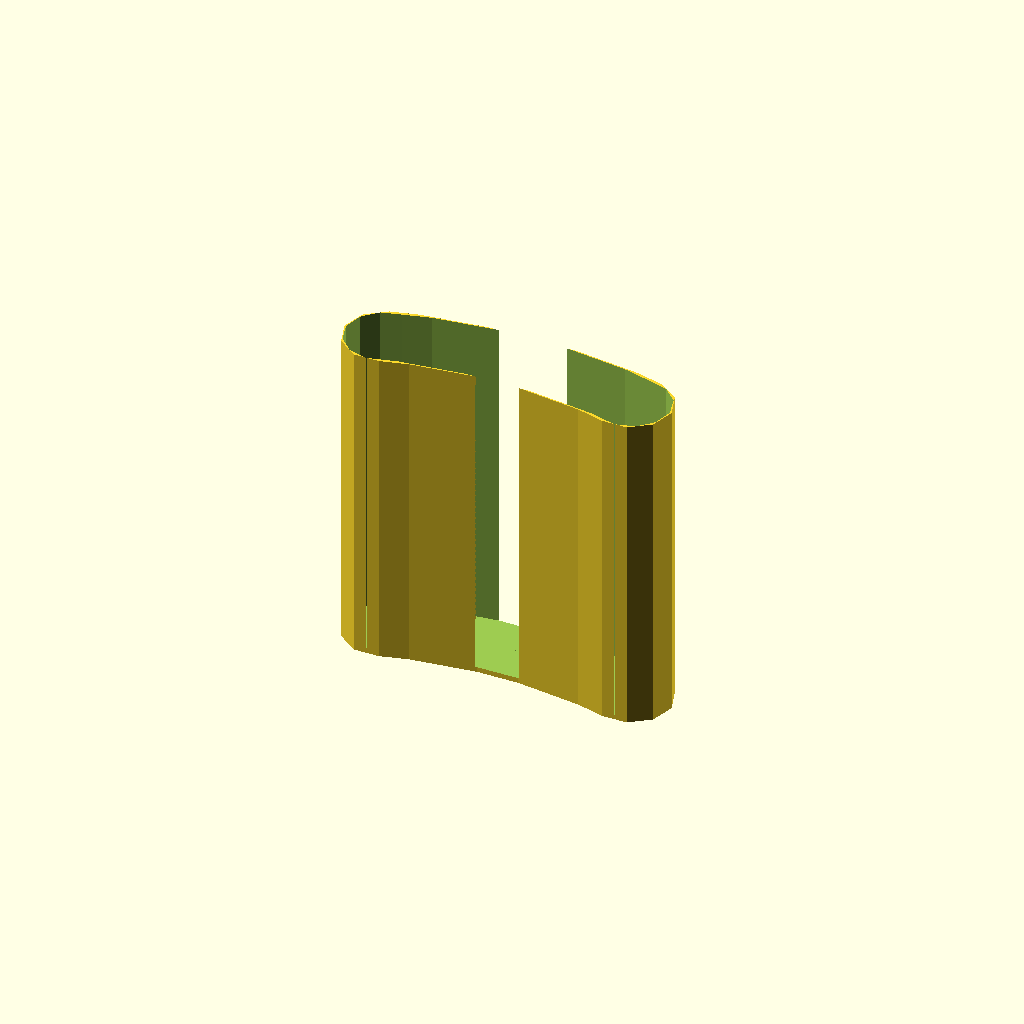
Cell 1: the model at its default parameters.
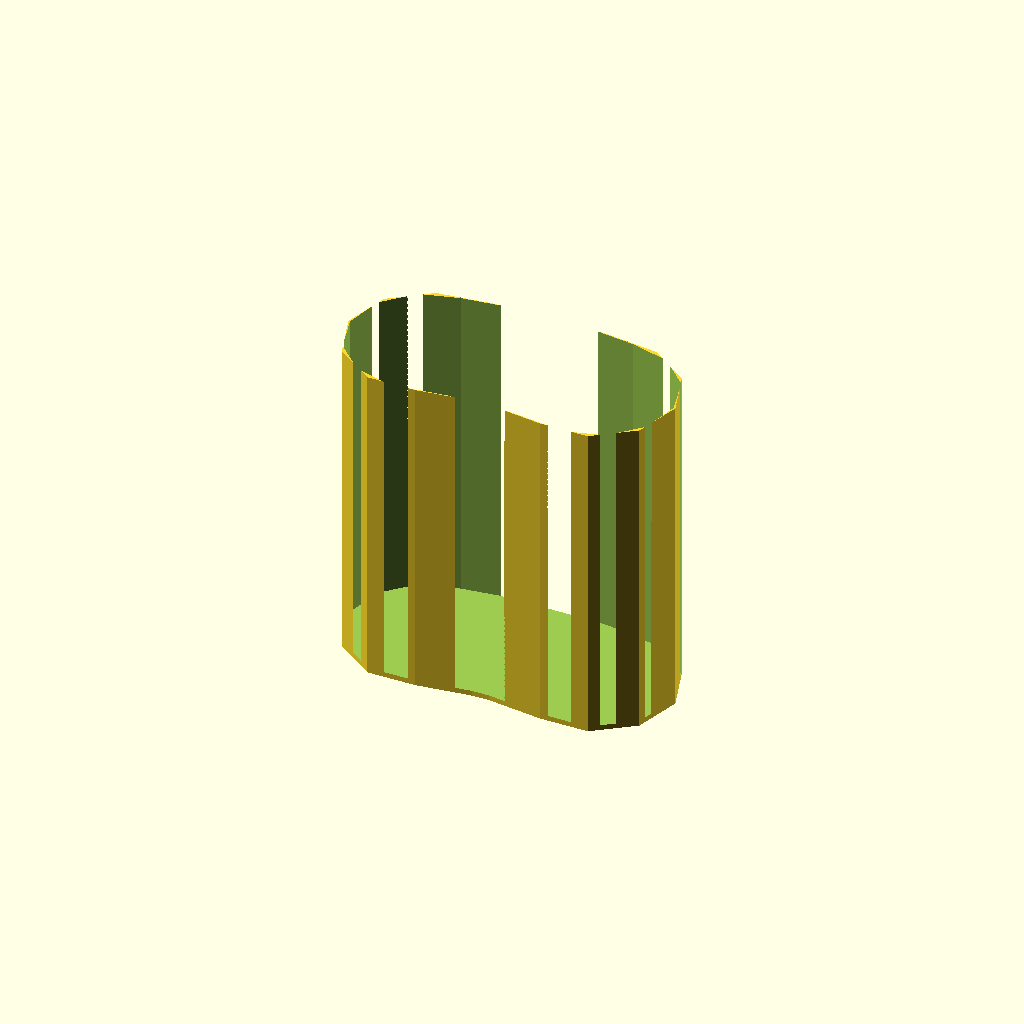
Cell 2 — WIDTH set to 44, the other parameters unchanged.
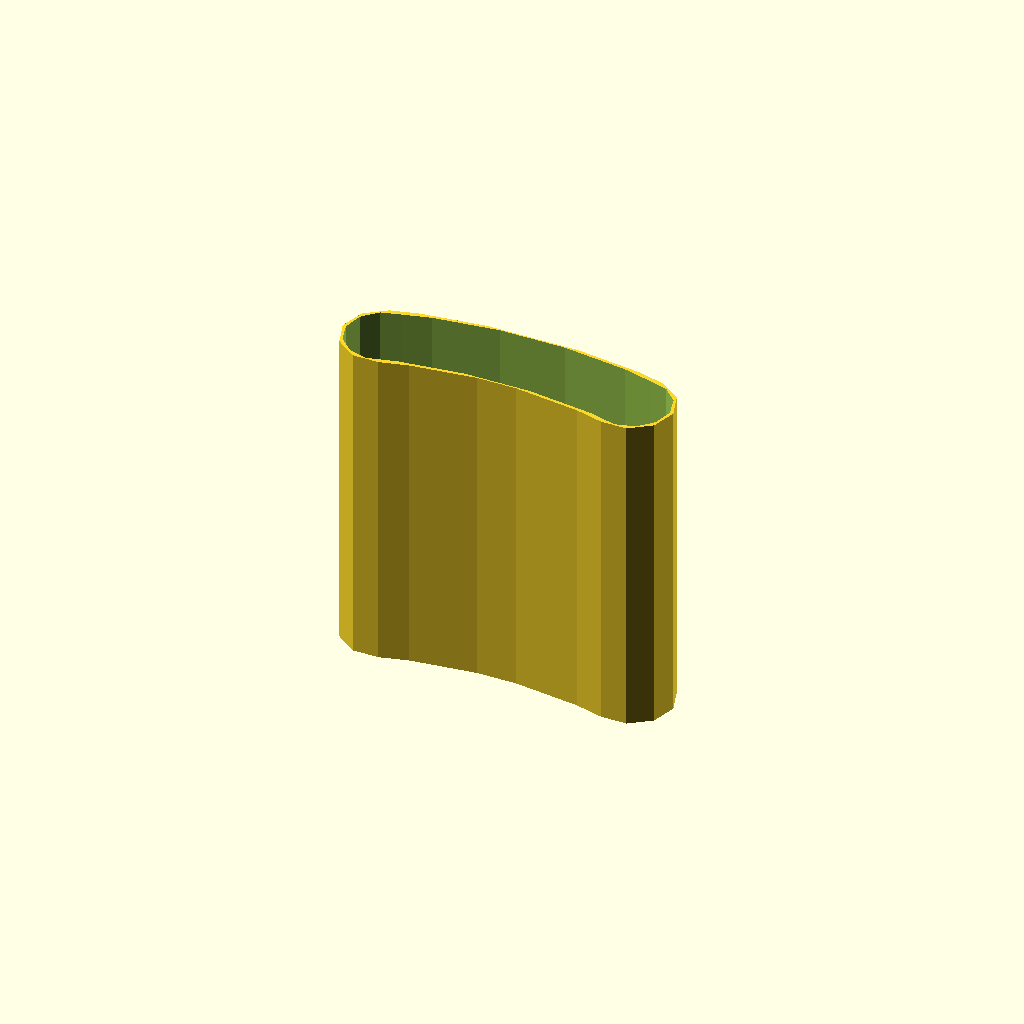
Cell 3 — THICKNESS_W set to 1, the other parameters unchanged.
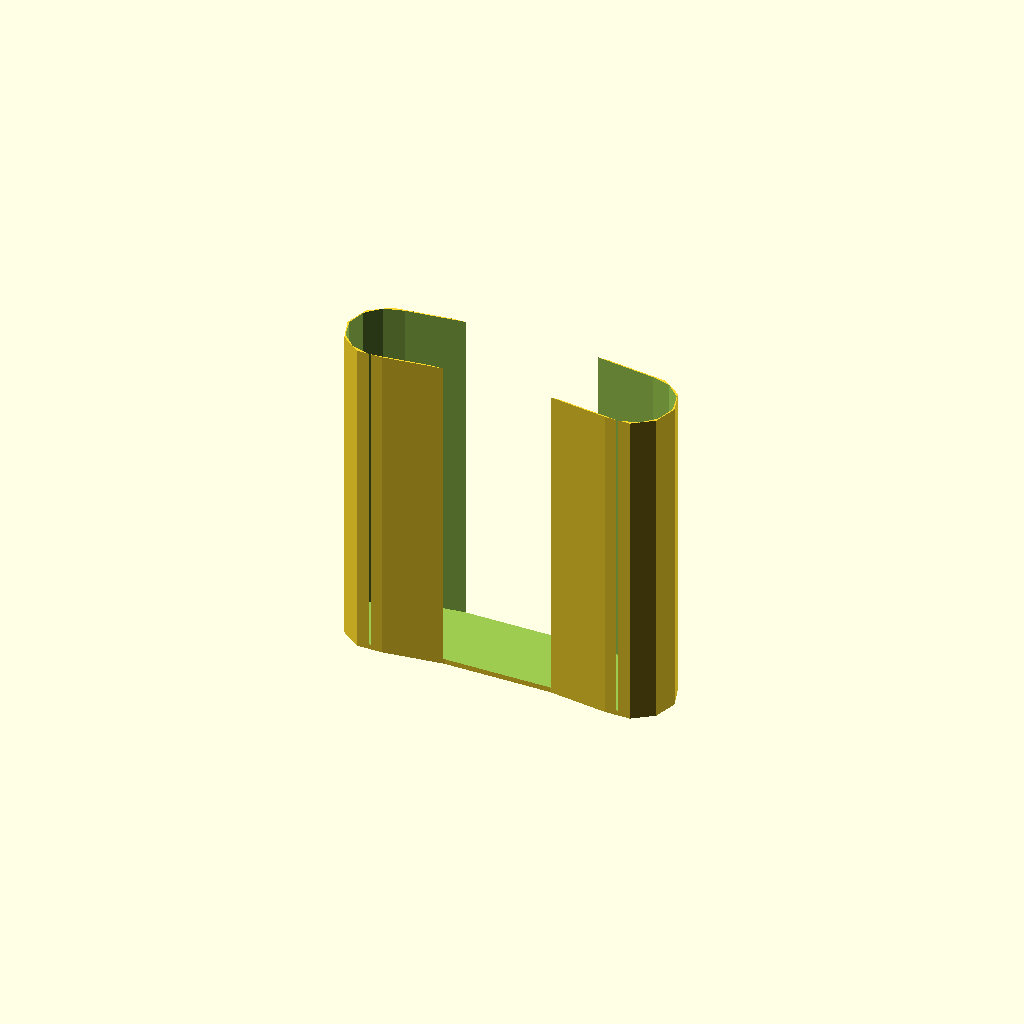
Cell 4: the same model with R = 300.
All cells are drawn from one camera (rotation 55°, 0°, 25°, orthographic, colour scheme Cornfield), so only the parameter changes between them.
OpenSCAD source file 3d-printing/2024-03-28--flask-hull/flask-hull.scad:
LENGTH    =  93 +2.3 -1.1;
WIDTH     =  22;
HEIGHT    =  95 +1   -1;
THICKNESS =   1.5;
THICKNESS_W = 0.5;

R         = 150;

ATOM = 0.001;

fn = $preview ? 50: 180;
$fn = fn;

module spine() {
    translate([0, -R, 0])
    intersection() {
        difference() {
            cylinder(r=R, h=HEIGHT);
            cylinder(r=R-ATOM, h=HEIGHT*3, center=true);
        }
        
        translate([0, R*.75, 0])
        cube([LENGTH-WIDTH, R, HEIGHT*3], center=true);
    }
}

module body() {
    difference() {
        minkowski() {
            spine();
            cylinder(d=WIDTH + THICKNESS_W*2, h=ATOM, $fn=fn/5);
        }

        translate([0, 0, THICKNESS])
        minkowski() {
            spine();
            cylinder(d=WIDTH, h=ATOM, $fn=fn/4);
        }

if(0)
        translate([0, 0, -THICKNESS])
        minkowski() {
            spine();
            cylinder(d=WIDTH - THICKNESS, h=ATOM, $fn=fn/4);
        }

    }
}

SLIT = 3;

module mesher() {
    dx = (LENGTH-WIDTH) / 2;
    nx = 6;
    h = HEIGHT*.965 / 2;
    for (i=[0:4]) {
        for (j=[-nx/3-.5:nx/3+.5]) {
            translate([dx/nx*j  -SLIT/2, -WIDTH, h/2*(i-abs(j+10)%2/2 -.1) -ATOM])
            cube([SLIT, WIDTH*2, h/2.750 + ATOM*2]);
        }
    }
}

difference() {
    body();

    translate([0, -WIDTH/2, HEIGHT/2+THICKNESS])
    cube([.03, WIDTH, HEIGHT], center=true);
}
Customizer parameters (derived from the source; name, type, default, range or options):
WIDTH: number, default 22
THICKNESS: number, default 1.5
THICKNESS_W: number, default 0.5
R: number, default 150
ATOM: number, default 0.001
